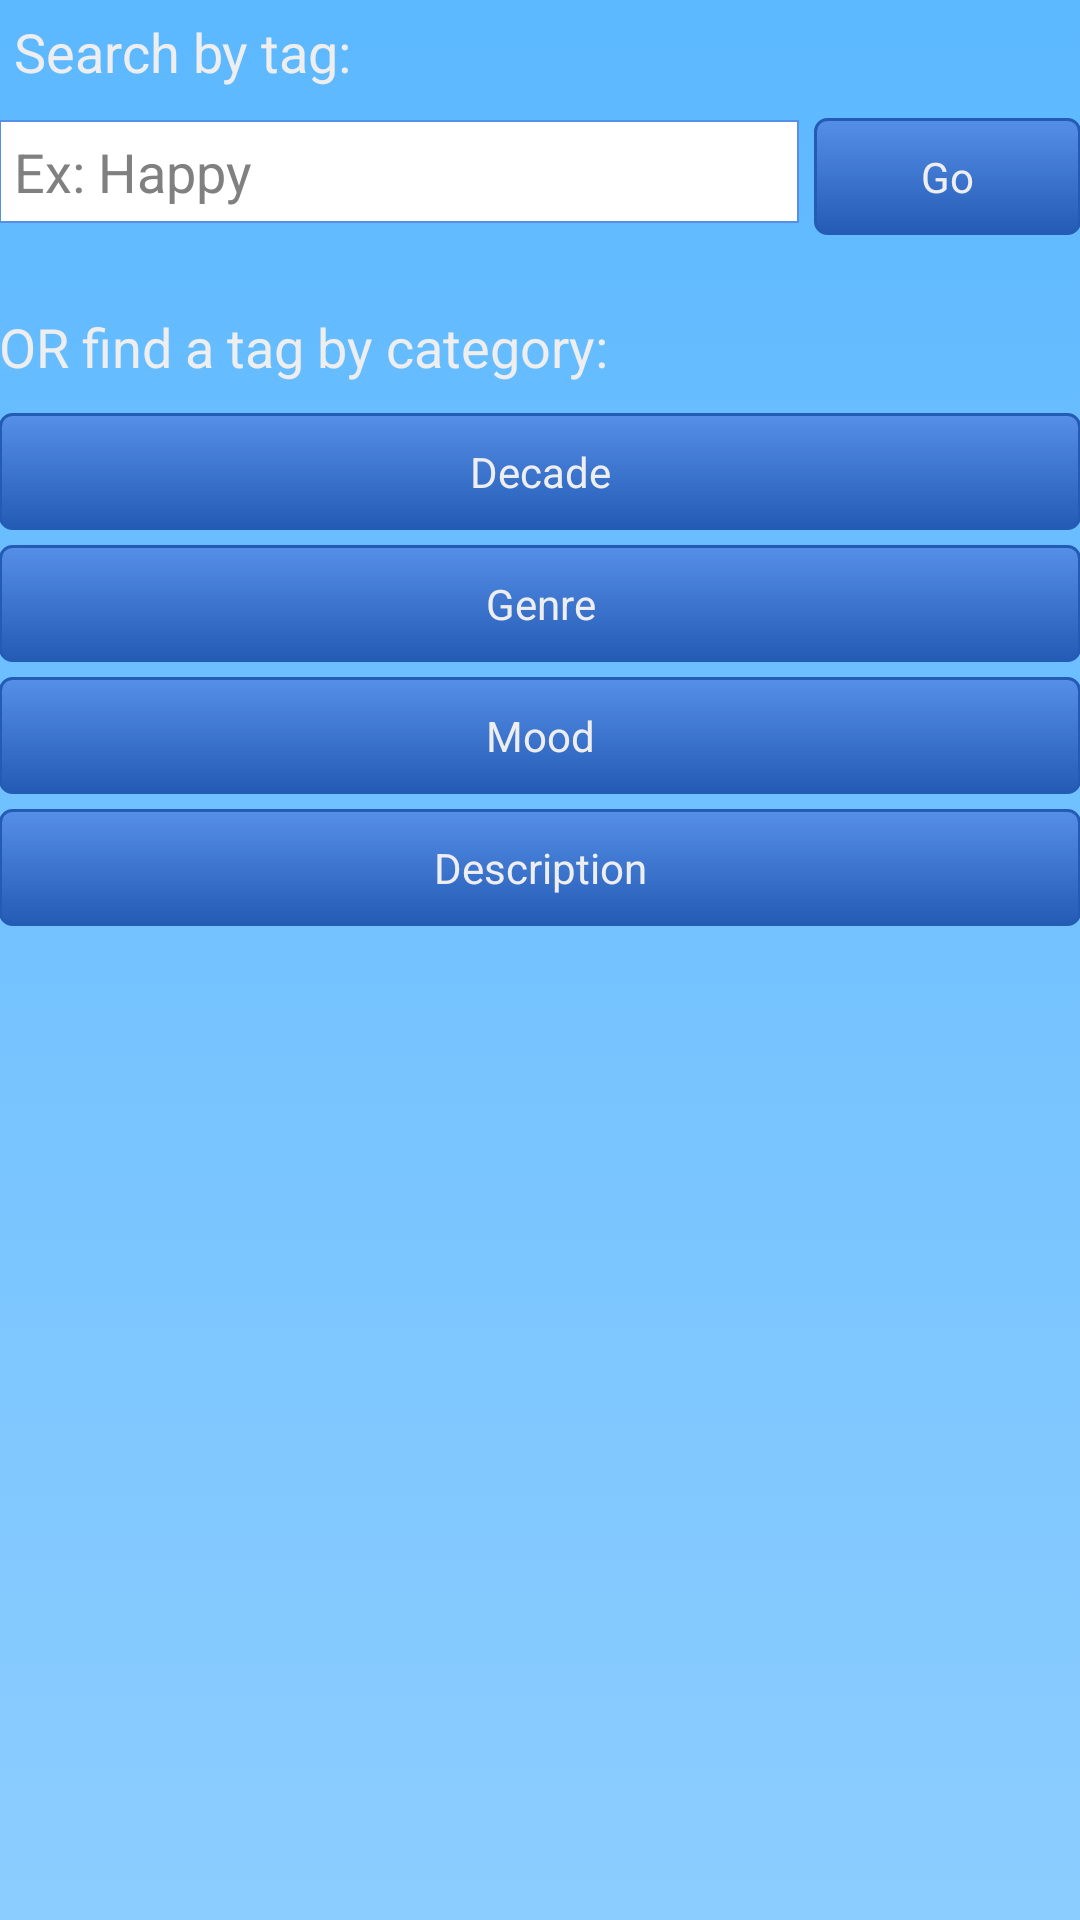

Layout XML and referenced resources for this Android screen:
<!-- AndroidManifest.xml: application theme AppTheme -->
<!-- res/layout/activity_pick_tag.xml -->
<LinearLayout xmlns:android="http://schemas.android.com/apk/res/android"
    xmlns:tools="http://schemas.android.com/tools"
    android:layout_width="fill_parent"
    android:layout_height="fill_parent"
    android:background="@drawable/background_selector"
	android:paddingBottom="@dimen/activity_vertical_margin"
    android:paddingLeft="@dimen/activity_horizontal_margin"
    android:paddingRight="@dimen/activity_horizontal_margin"
    android:paddingTop="@dimen/activity_vertical_margin"
    tools:context=".PickTag"
    android:orientation="vertical"
    >

 
     
    <TextView
        android:id="@+id/inputTag"
        android:layout_width="wrap_content"
        android:layout_height="wrap_content"
        android:text="@string/inputATag"
        android:textSize="18sp"
        android:padding="5dp"
        android:layout_marginBottom="5dp"
        />
    

    <LinearLayout 
        android:layout_width="match_parent"
        android:layout_height="wrap_content"
        android:orientation="horizontal"
        android:layout_marginBottom="15dp"
        >
    
    <EditText
        android:id="@+id/searchByTag"
        android:inputType="textCapWords"
        android:hint="@string/inputTagHint"
        android:layout_width="0dp"
        android:layout_weight="3"
        android:layout_height="wrap_content"
        android:gravity="left"
        android:background="@drawable/edittext_shape"
        android:padding="5dp"
        android:layout_marginRight="5dp"
        />
    
   <Button 
        android:id="@+id/goTagSearch"
        android:layout_width="0dp"
        android:layout_weight="1"
        android:layout_height="wrap_content"
        android:text="@string/confirm_tag"
        android:textColor="@color/text"
        android:background="@drawable/button_selector"
        android:onClick="tagSearch"
        />
   
   </LinearLayout>
    
    <TextView
        android:id="@+id/pickTag"
        android:layout_width="wrap_content"
        android:layout_height="wrap_content"
        android:text="@string/pickTag"
        android:textSize="18sp"
        android:layout_marginTop="10dp"
        android:layout_marginBottom="10dp" />
    
    <Button
        android:id="@+id/tagDecade"
        android:layout_height="wrap_content"
        android:layout_width="match_parent"
        android:background="@drawable/button_selector"
        android:text="@string/tagDecade"
        android:textColor="@color/text"
        android:onClick="decadePicked"
        android:layout_marginBottom="5dp"
        />
    <Button
        android:id="@+id/tagGenre"
        android:layout_height="wrap_content"
        android:layout_width="match_parent"
        android:background="@drawable/button_selector"
        android:text="@string/tagGenre"
        android:textColor="@color/text"
        android:onClick="genrePicked"
        android:layout_marginBottom="5dp"
        />
    <Button
        android:id="@+id/tagMood"
        android:layout_height="wrap_content"
        android:layout_width="match_parent"
        android:background="@drawable/button_selector"
        android:text="@string/tagMood"
        android:textColor="@color/text"
        android:onClick="moodPicked"
        android:layout_marginBottom="5dp"
        />
	<Button
        android:id="@+id/tagDescription"
        android:layout_height="wrap_content"
        android:layout_width="match_parent"
        android:background="@drawable/button_selector"
        android:text="@string/tagDescription"
        android:textColor="@color/text"
        android:onClick="descriptionPicked"
        android:layout_marginBottom="5dp"
        />
 
    

	</LinearLayout>
<!-- resources referenced by this layout -->
<resources>
  <color name="text">#EEEEEE</color>
  <!-- drawable background_selector (drawable) -->
  <?xml version="1.0" encoding="utf-8"?>
  
  <selector xmlns:android="http://schemas.android.com/apk/res/android" >
      
      <item>
          <shape >
              <gradient 
                  android:angle="90"
                  android:startColor="@color/backgroundLight"
                  android:endColor="@color/backgroundDark"
                  android:type="linear"
                  />
          </shape>
      </item>
  </selector>
  <!-- drawable button_selector (drawable) -->
  <?xml version="1.0" encoding="utf-8"?>
  
  <selector xmlns:android="http://schemas.android.com/apk/res/android" >
      <item android:state_pressed="true">
          <shape >
              <solid 
                  android:color="@color/blueLight"
                  />
              <stroke
                  android:width="1dp"
                  android:color="@color/blueDark" />
              <corners
                  android:radius="3dp" />
              <padding
                  android:left="10dp"
                  android:top="10dp"
                  android:right="10dp"
                  android:bottom="10dp" />
          </shape>
      </item>
      <item>
          <shape>
              <gradient
                  android:startColor="@color/blueLight"
                  android:endColor="@color/blueDark"
                  android:angle="270" />
              <stroke
                  android:width="1dp"
                  android:color="@color/blueDark" />
              <corners
                  android:radius="4dp" />
              <padding
                  android:left="10dp"
                  android:top="10dp"
                  android:right="10dp"
                  android:bottom="10dp" />
          </shape>
          
      </item>
  
  </selector>
  <!-- drawable edittext_shape (drawable) -->
  <?xml version="1.0" encoding="utf-8"?>
  
  <shape xmlns:android="http://schemas.android.com/apk/res/android" >
      
  	<solid android:color="@color/white" />
  
      <stroke
          android:width="2px"
          android:color="#568FE8" />
  </shape>
  <string name="confirm_tag">Go</string>
  <string name="inputATag">Search by tag:</string>
  <string name="inputTagHint">Ex: Happy</string>
  <string name="pickTag">OR find a tag by category:</string>
  <string name="tagDecade">Decade</string>
  <string name="tagDescription">Description</string>
  <string name="tagGenre">Genre</string>
  <string name="tagMood">Mood</string>
  <style name="AppTheme" parent="AppBaseTheme">
          <item name="android:textColor">#EEEEEE</item>
          <item name="android:spinnerItemStyle">@style/SpinnerItem</item>
                  
      </style>
  <color name="backgroundLight">#8CCDFF</color>
  <color name="backgroundDark">#5CB8FF</color>
  <color name="blueLight">#568FE8</color>
  <color name="blueDark">#245CB5</color>
  <color name="white">#FFFFFF</color>
  <style name="AppBaseTheme" parent="android:Theme.Light">
          
      </style>
  <style name="SpinnerItem" parent="@android:style/Widget.TextView.SpinnerItem">
          <item name="android:textColor">#000000</item>
      </style>
</resources>
